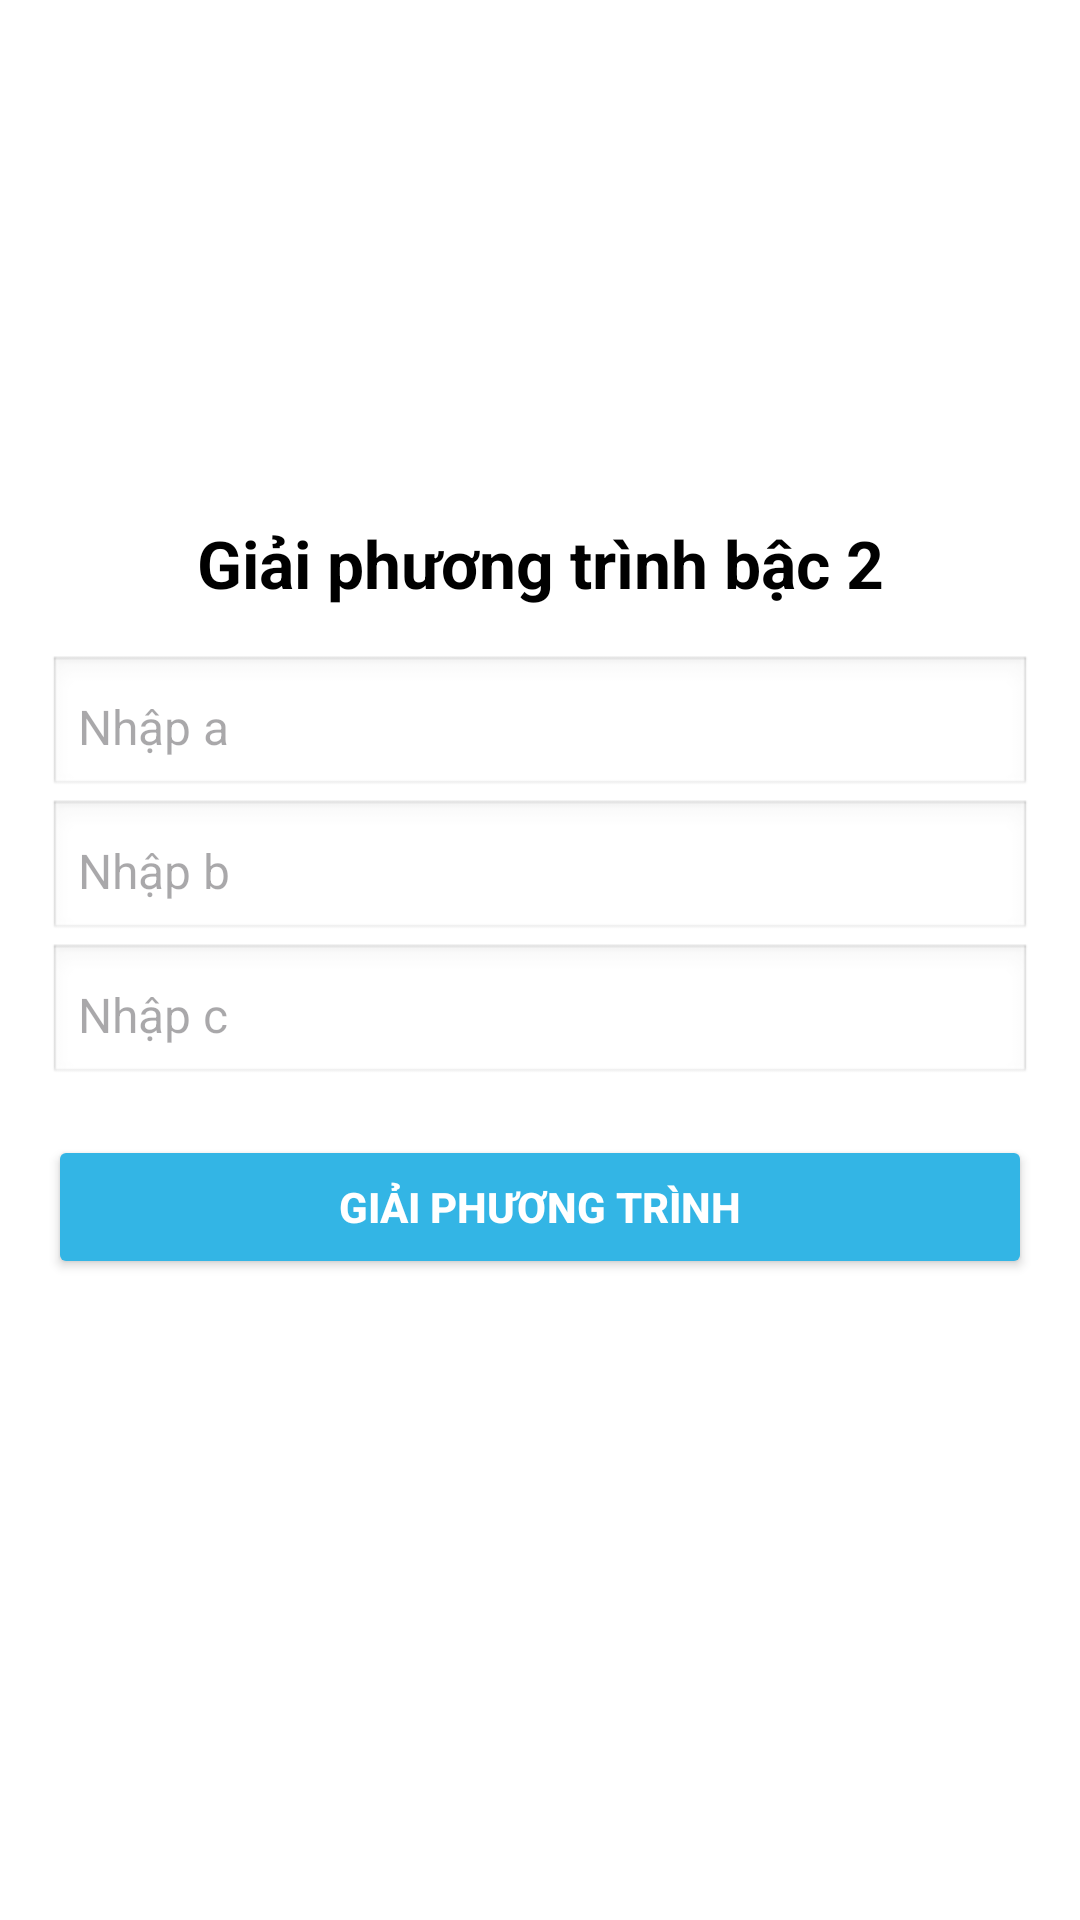

The Android layout XML behind this screen, and the referenced resources:
<!-- AndroidManifest.xml: application theme Theme.DHV_WebAPP -->
<!-- res/layout/activity_solver.xml -->
<?xml version="1.0" encoding="utf-8"?>
<LinearLayout xmlns:android="http://schemas.android.com/apk/res/android"
    android:layout_width="match_parent"
    android:layout_height="wrap_content"
    android:orientation="vertical"
    android:padding="16dp"
    android:gravity="center"
    android:background="@android:color/white">

    <TextView
        android:id="@+id/titleText"
        android:layout_width="match_parent"
        android:layout_height="wrap_content"
        android:text="Giải phương trình bậc 2"
        android:textSize="22sp"
        android:textStyle="bold"
        android:gravity="center"
        android:textColor="@android:color/black"
        android:paddingBottom="16dp" />

    <EditText
        android:id="@+id/inputA"
        android:layout_width="match_parent"
        android:layout_height="wrap_content"
        android:hint="Nhập a"
        android:background="@android:drawable/edit_text"
        android:padding="10dp"
        android:textSize="16sp" />

    <EditText
        android:id="@+id/inputB"
        android:layout_width="match_parent"
        android:layout_height="wrap_content"
        android:hint="Nhập b"
        android:background="@android:drawable/edit_text"
        android:padding="10dp"
        android:textSize="16sp" />

    <EditText
        android:id="@+id/inputC"
        android:layout_width="match_parent"
        android:layout_height="wrap_content"
        android:hint="Nhập c"
        android:background="@android:drawable/edit_text"
        android:padding="10dp"
        android:textSize="16sp" />

    <Button
        android:id="@+id/btnSolve"
        android:layout_width="match_parent"
        android:layout_height="wrap_content"
        android:text="Giải phương trình"
        android:backgroundTint="@android:color/holo_blue_light"
        android:textColor="@android:color/white"
        android:textStyle="bold"
        android:layout_marginTop="16dp"
        android:padding="12dp" />

    <TextView
        android:id="@+id/resultView"
        android:layout_width="match_parent"
        android:layout_height="wrap_content"
        android:paddingTop="16dp"
        android:textSize="18sp"
        android:textColor="@android:color/black"
        android:gravity="center"
        android:textStyle="bold" />
</LinearLayout>
<!-- resources referenced by this layout -->
<resources>
  <style name="Theme.DHV_WebAPP" parent="Base.Theme.DHV_WebAPP" />
  <style name="Base.Theme.DHV_WebAPP" parent="Theme.Material3.DayNight.NoActionBar">
          
          
      </style>
</resources>
